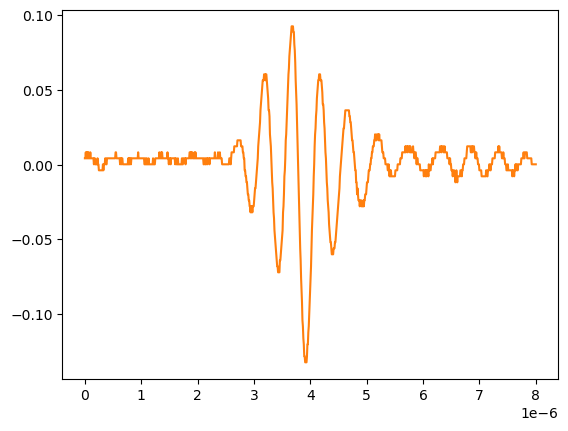

The table this chart was drawn from, first rows:
# KEYSIGHT TECHNOLOGIES, MSO-X 3024T, MY58262555, 07.30.2019051434
# time, 1
# 2024-09-12 15:46:07.850042
0.000000000000000000e+00, 4.281410000000000250e-03
8.008008008008007187e-09, 4.281410000000000250e-03
1.601601601601601437e-08, 8.301499999999999851e-03
2.402402402402402322e-08, 4.281410000000000250e-03
3.203203203203202875e-08, 8.301499999999999851e-03
4.004004004004003428e-08, 4.281410000000000250e-03
4.804804804804804643e-08, 8.301499999999999851e-03
5.605605605605605196e-08, 4.281410000000000250e-03
6.406406406406405750e-08, 8.301499999999999851e-03
7.207207207207206965e-08, 4.281410000000000250e-03
8.008008008008006856e-08, 4.281410000000000250e-03
8.808808808808808071e-08, 4.281410000000000250e-03
9.609609609609609286e-08, 8.301499999999999851e-03
1.041041041041040918e-07, 4.281410000000000250e-03
1.121121121121121039e-07, 4.281410000000000250e-03
1.201201201201201028e-07, 4.281410000000000250e-03
1.281281281281281150e-07, 4.281410000000000250e-03
1.361361361361361271e-07, 4.281410000000000250e-03
1.441441441441441393e-07, 4.281410000000000250e-03
1.521521521521521250e-07, 4.281410000000000250e-03
1.601601601601601371e-07, 2.613070000000000106e-04
1.681681681681681493e-07, 4.281410000000000250e-03
1.761761761761761614e-07, 4.281410000000000250e-03
1.841841841841841736e-07, 2.613070000000000106e-04
1.921921921921921857e-07, 2.613070000000000106e-04
2.002002002002001714e-07, 2.613070000000000106e-04
2.082082082082081836e-07, 2.613070000000000106e-04
2.162162162162161957e-07, 2.613070000000000106e-04
2.242242242242242079e-07, 4.281410000000000250e-03
2.322322322322322200e-07, 2.613070000000000106e-04
2.402402402402402057e-07, 2.613070000000000106e-04
2.482482482482482178e-07, -3.758800000000000075e-03
2.562562562562562300e-07, -3.758800000000000075e-03
2.642642642642642421e-07, -3.758800000000000075e-03
2.722722722722722543e-07, -3.758800000000000075e-03
2.802802802802802664e-07, -3.758800000000000075e-03
2.882882882882882786e-07, -3.758800000000000075e-03
2.962962962962962907e-07, -3.758800000000000075e-03
3.043043043043042499e-07, -3.758800000000000075e-03
3.123123123123122621e-07, -3.758800000000000075e-03
3.203203203203202742e-07, 2.613070000000000106e-04
3.283283283283282864e-07, -3.758800000000000075e-03
3.363363363363362985e-07, 2.613070000000000106e-04
3.443443443443443107e-07, 2.613070000000000106e-04
3.523523523523523228e-07, 2.613070000000000106e-04
3.603603603603603350e-07, 4.281410000000000250e-03
3.683683683683683471e-07, 4.281410000000000250e-03
3.763763763763763593e-07, 2.613070000000000106e-04
3.843843843843843714e-07, 2.613070000000000106e-04
3.923923923923923307e-07, 4.281410000000000250e-03
4.004004004004003428e-07, 4.281410000000000250e-03
4.084084084084083550e-07, 4.281410000000000250e-03
4.164164164164163671e-07, 4.281410000000000250e-03
4.244244244244243793e-07, 4.281410000000000250e-03
4.324324324324323914e-07, 4.281410000000000250e-03
4.404404404404404036e-07, 4.281410000000000250e-03
4.484484484484484157e-07, 4.281410000000000250e-03
4.564564564564564279e-07, 4.281410000000000250e-03
... 942 more rows
